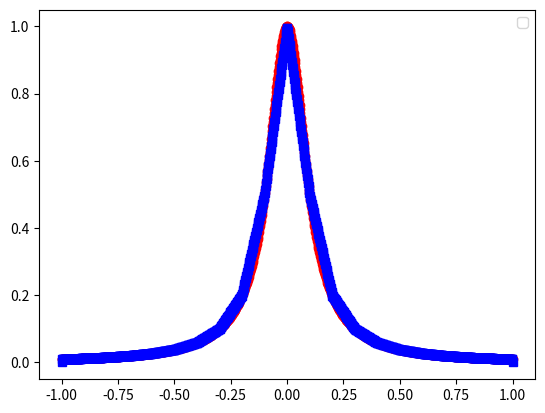
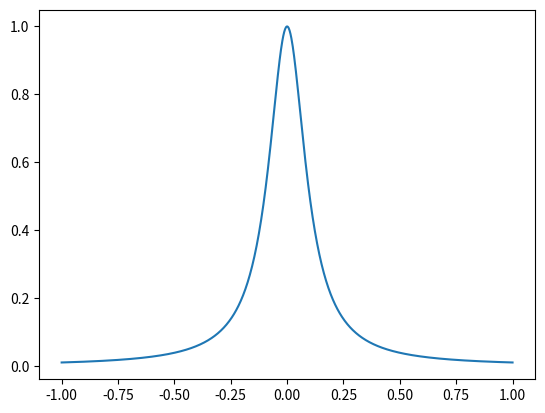

These charts were generated, in order, by the following Python code: (Note: this script raises an exception after producing the figures.)
import matplotlib.pyplot as plt
import numpy as np
import math
from numpy.linalg import inv 


def driver():
    
    f = lambda x: 1/(1+(10*x)**2)
    a = -1
    b = 1
   
    
    ''' create points you want to evaluate at'''
    Neval = 1000
    xeval =  np.linspace(a,b,Neval)
    
    
    ''' number of intervals'''
    Nint = 20
    xint = np.linspace(a,b,Nint+1)
    
    '''evaluate the linear spline'''
    yeval = eval_lin_spline(xeval,Neval,a,b,f,Nint)
    Mi = eval_Mi(Nint, a, b,f)
    S = eval_cubic(a,b,Mi,f,xeval,Nint)
    print(len(S))
    ''' evaluate f at the evaluation points'''
    fex = np.zeros(Neval)
    for j in range(Neval):
      fex[j] = f(xeval[j]) 
      
    
    plt.figure()
    plt.plot(xeval,fex,'ro-')
    plt.plot(xeval,yeval,'bs-')
    plt.legend()

    plt.figure()
    plt.plot(xeval,fex)
    plt.plot(xint,S,'o')
    plt.legend()
     
    err = abs(yeval-fex)
    plt.figure()
    plt.plot(xeval,err,'ro-')
    plt.show()

    
    
    

def line_eval(x0,fx0,x1,fx1, xeval):
    m = (fx1-fx0)/(x1-x0)
    return m*(xeval-x0)+fx0
    
def  eval_lin_spline(xeval,Neval,a,b,f,Nint):

    '''create the intervals for piecewise approximations'''
    xint = np.linspace(a,b,Nint+1)
   
    '''create vector to store the evaluation of the linear splines'''
    yeval = np.zeros(Neval)
    


    for jint in range(Nint):
        ind = np.where((xint[jint]<xeval) & (xint[jint+1]>xeval))
        n = len(ind[0])
        '''find indices of xeval in interval (xint(jint),xint(jint+1))'''
        '''let ind denote the indices in the intervals'''
        '''let n denote the length of ind'''
        
        '''temporarily store your info for creating a line in the interval of 
         interest'''
        a1= xint[jint]
        fa1 = f(a1)
        b1 = xint[jint+1]
        fb1 = f(b1)
        
        for kk in range(n):
            yeval[ind[0][kk]] = line_eval(a1,fa1,b1,fb1,xeval[ind[0][kk]])
 
        '''use your line evaluator to evaluate the lines at each of the points in the interval'''
        '''yeval(ind(kk)) = call your line evaluator at xeval(ind(kk)) with the points (a1,fa1) and (b1,fb1)'''
    return yeval
def eval_Mi(Nint, a, b,f):
    xint = np.linspace(a,b,Nint+1)
    hi = (b-a)/Nint
    V = np.zeros([Nint-1,Nint-1])
    for i in range(Nint-1):
        for j in range(Nint-1):
            if i==j:
                V[i][j] = 1/3
            elif abs(i-j) ==1:
                V[i][j] = 1/12
    V_inv = inv(V)
    y = np.zeros([Nint-1,1])
    for k in range(Nint-1):
        y[k] = (f(xint[k+1]) -2*f(xint[k])+f(xint[k-1]))/(2*hi**2)
    Mi = np.array(V_inv.dot(y))
    return Mi


def eval_cubic(a,b,Mi, f, xeval, Nint):
    xint = np.linspace(a,b,Nint+1)
    S = np.zeros([Nint-1,1])
    C = np.zeros([Nint-1,1])
    D = np.zeros([Nint-1,1])
    for jint in range(Nint):
        ind = np.where((xint[jint]<xeval) & (xint[jint+1]>xeval))
    for c in range(Nint-2):
        hi = xint[c+1]-xint[c]
        C[c] = f(xint[c])/hi-(hi*Mi[c])/6
        D[c] = f(xint[c+1])/hi-(hi*Mi[c+1])/6
    for i in range(Nint-2):
        S[i] = Mi[i]*((xint[i+1]-xeval[ind[0][i]])**3)/(6*hi)+Mi[i+1]*((xeval[ind[0][i]]-xint[i])**3)/(6*hi)+C[i]*(xint[i+1]-1)+D[i]*(xeval[ind[0][i]]-xint[i])
    return S
    

           
if __name__ == '__main__':
      # run the drivers only if this is called from the command line
      driver()               
